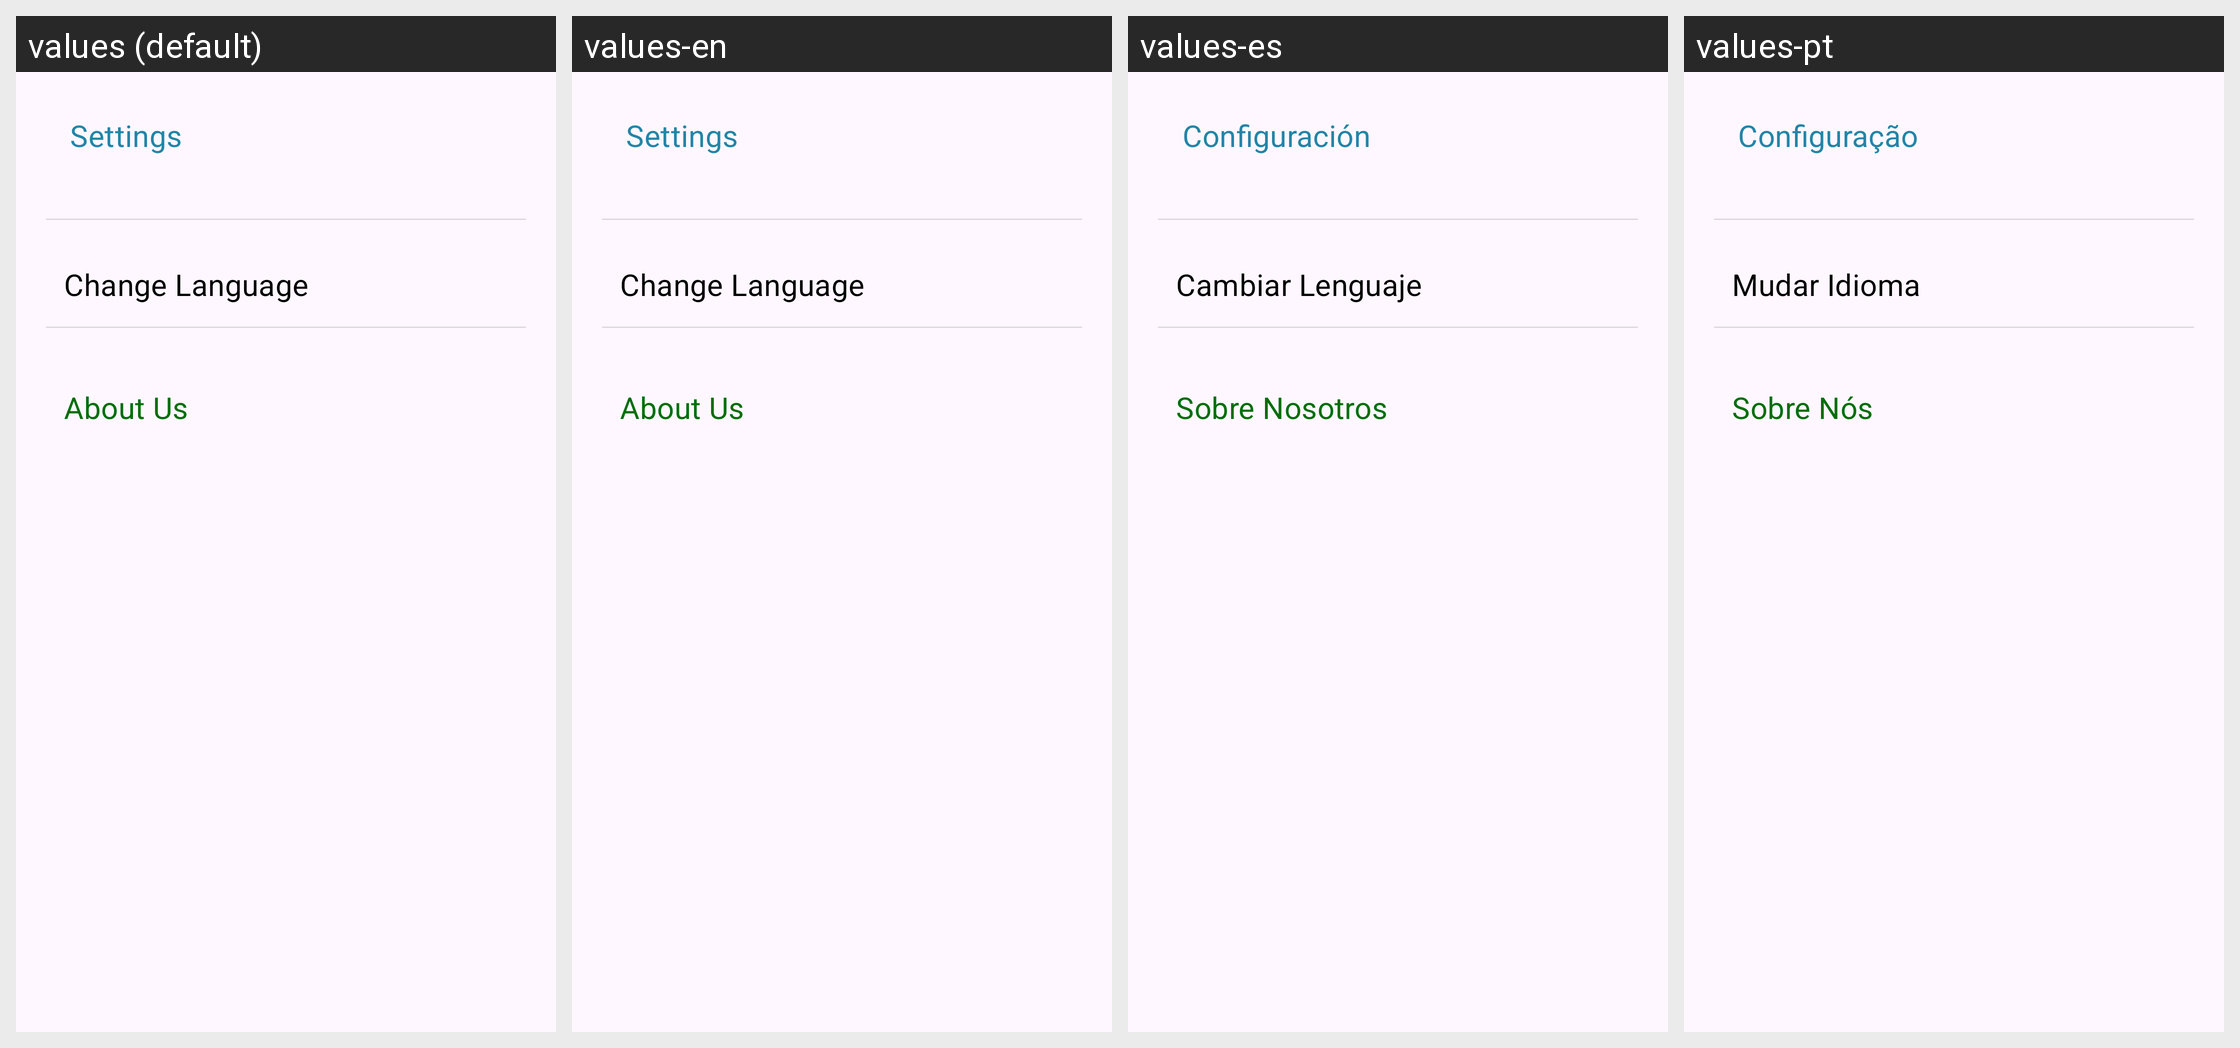

For this localized Android screen grid, give each drawn string resource with its value in every locale shown.
Android screen res/layout/activity_configuracion.xml rendered under 4 locales, left to right: values (default), values-en, values-es, values-pt. Device: Nexus 5 (rendered at 1080×1920; each locale shown at half size, 540×960, under a caption strip naming it); theme Theme.CuponFinder2.
Strings drawn on this screen, with the default value and each locale's value (text and hints the layout hard-codes appear in the picture but are not listed):

config
  values: Settings
  values-en: Settings
  values-es: Configuración
  values-pt: Configuração

change_language
  values: Change Language
  values-en: Change Language
  values-es: Cambiar Lenguaje
  values-pt: Mudar Idioma

about_us
  values: About Us
  values-en: About Us
  values-es: Sobre Nosotros
  values-pt: Sobre Nós
